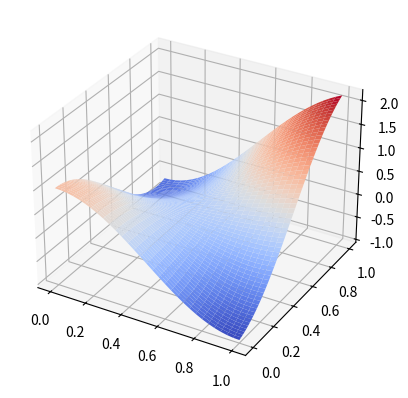

The script that saved this image: (Note: this script raises an exception after producing the figure.)
import math 
import numpy as np 
from matplotlib import cm
import matplotlib.pyplot as plt

def solution(x, t) :
    return 2.0 * t + (np.power(x, 2) - 2) * np.sin(t) + np.cos(math.pi * t) * np.cos(math.pi * x)

def f(x, t) :
    return -np.power(x, 2) * np.sin(t)

def initial1(x) :
    return np.cos(x * math.pi)

def initial2(x) :
    return np.power(x, 2)

# եզրային պայմանների սահմանում
def boundry1(t) :
    return 0

def boundry2(t) :
    return 2 * np.sin(t)

def scheme_solution(T, l, M, N) :

    if M <= 0 or N <= 0 :
        raise ValueError("Invalid step arguments")
    h_x = l / M
    h_t = T / N
    r = np.power(h_t / h_x, 2)
    if r > 1 :
        raise ValueError("Stability condition not satisfied")

    x_arr = np.linspace(0.0, l, M + 1)
    t_arr = np.linspace(0.0, T, N + 1)

    v = np.zeros((N + 1, M + 1), dtype=float)
    v[0] = initial1(x_arr)
    v[1] = v[0] + h_t * (initial2(x_arr) + (h_t/2)  * (-np.power(np.pi, 2) * np.cos(np.pi * x_arr) + f(x_arr, 0)))

    #v[1] = v[0] + h_t * initial2(x_arr)
    # 2rd shertic sksac
    for n in range(1, N) :  
        for m in range(1, M) : 
            v[n + 1][m] = r * v[n][m - 1] + 2.0 * (1.0 - r) * v[n][m] + r * v[n][m + 1] - v[n - 1][m] + np.power(h_t, 2) * f(x_arr[m], t_arr[n])
        v[n + 1][0] = (4.0 * v[n+1][1] - v[n+1][2] - 2 * h_x * boundry1(t_arr[n + 1])) / 3.0
        v[n + 1][M] = (4.0 * v[n+1][M-1]- v[n+1][M-2] + 2.0 * h_x * boundry2(t_arr[n + 1])) / 3.0 

   
    return v



def getter(M, N) :
    v = scheme_solution(1.0, 1.0, M, N)
    X, T = np.meshgrid(np.linspace(0.0, 1.0, M + 1), np.linspace(0.0, 1.0, N + 1))
    return X, T, v


T = 1.0
M = 30
N = 60
l = 1.0
v = scheme_solution(T, l, M, N)
X, T = np.meshgrid(np.linspace(0.0, 1.0, M + 1), np.linspace(0.0, 1.0, N + 1))
plt.figure("explicit")
ax1 = plt.axes(projection='3d')
ax1.plot_surface(X, T, v, rstride=1, cstride=1,
                cmap=cm.coolwarm, edgecolor='none')

plt.figure("explicit 9.12")
ax2 = plt.axes(projection='3d')
ax2.plot_arrurface(X, T, v, rstride=1, cstride=1,
                cmap=cm.coolwarm, edgecolor='none')

ax1.set_xlim(0.0, 1.0)
ax1.set_ylim(0.0, 1.0)
ax1.set_xlabel('X-axis')
ax1.set_ylabel('T-axis')
ax1.set_zlabel('U-axis')

ax2.set_xlim(0.0, 1.0)
ax2.set_ylim(0.0, 1.0)
ax2.set_xlabel('X-axis')
ax2.set_ylabel('T-axis')
ax2.set_zlabel('V-axis')

plt.show()


